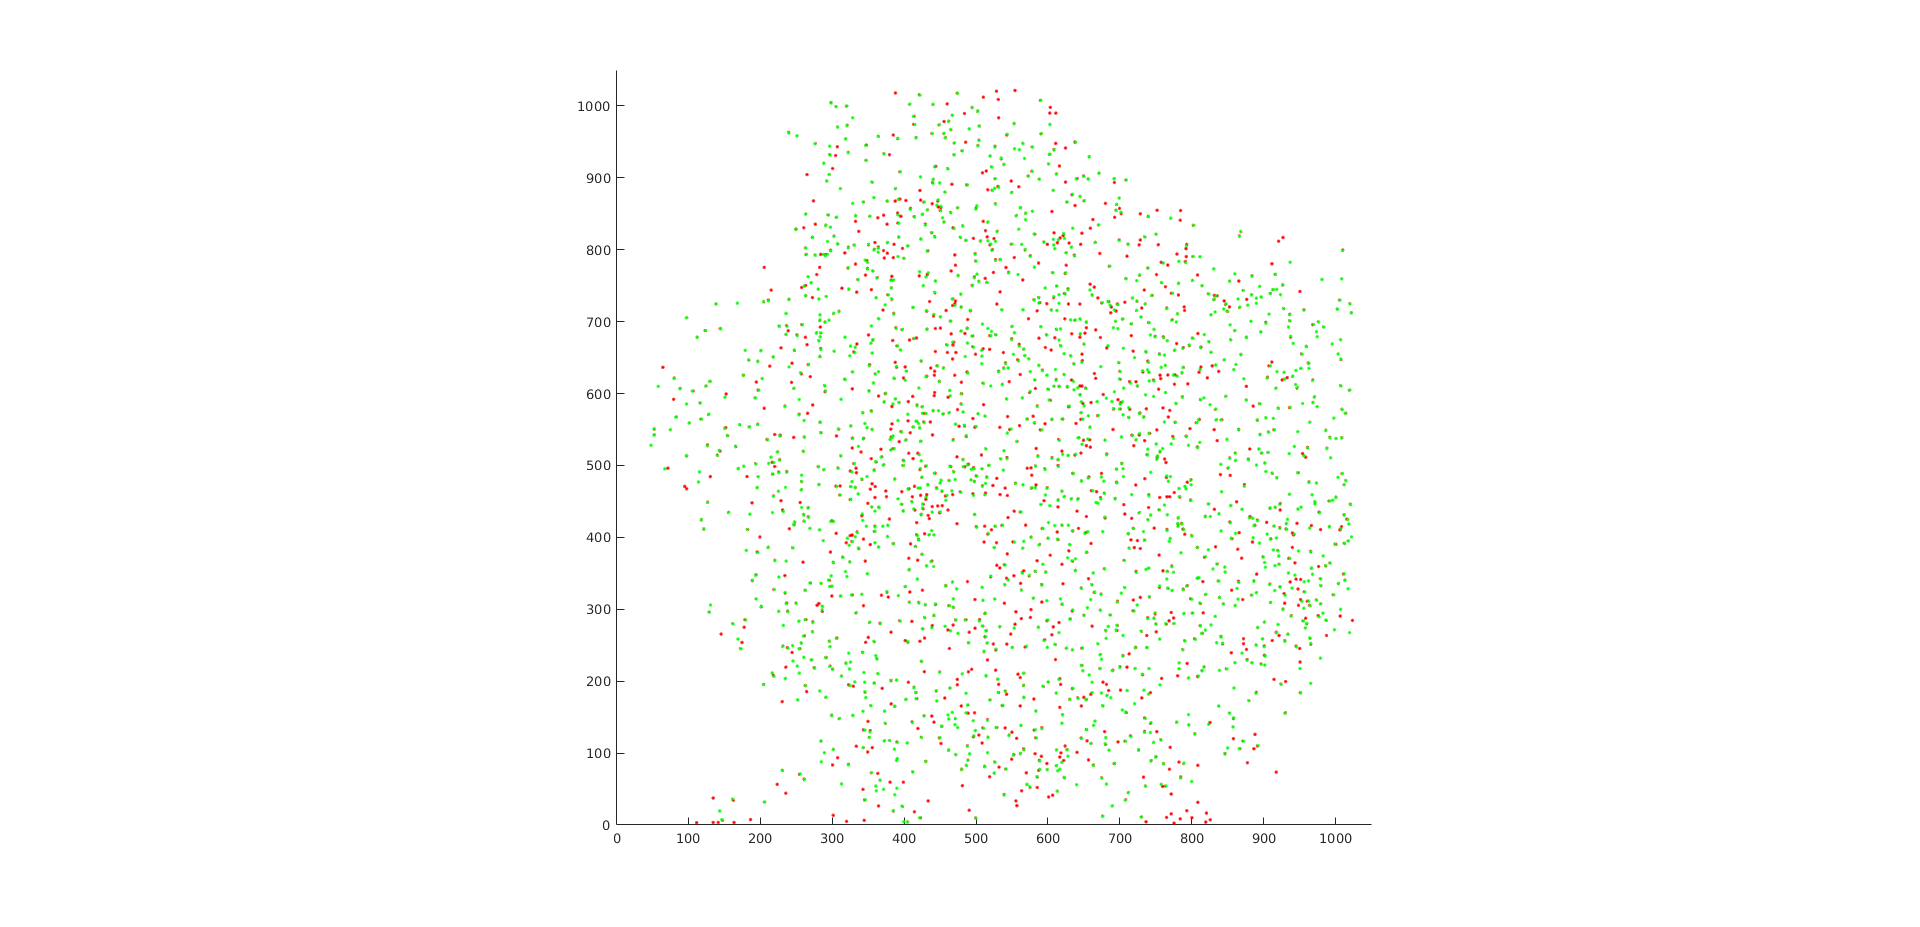

Data behind this chart, as committed beside it:
404.83	3.9444	5.3622	5.3622	1	0.34213	0.34213	0	0.063804	0.88005
399.5	4.5	5.362	5.362	1	5.361	5.361	1	0.9999	7.2485e-05
146.5	7.5	12.37	12.37	1	1.179	1.179	0	0.09527	0.826
499.8	9.167	51.08	51.08	1	0.703	0.703	0	0.01376	0.9728
421.5	10	17.73	17.73	1	1	1	0	0.05639	0.8932
676.4	12.17	19.43	19.43	1	0.408	0.408	0	0.02099	0.9589
729.7	10.9	32.4	32.4	1	0.5239	0.5239	0	0.01617	0.9682
143.5	19.5	12.37	12.37	0	13.39	13.39	0	1.083	-0.03976
385	20	13.57	13.57	0	0.5	0.5	0	0.03684	0.9289
397.1	26.11	13.57	13.57	0	0.4015	0.4015	0	0.02959	0.9425
689.4	26.62	19.43	19.43	0	0.312	0.312	0	0.01605	0.9684
205.5	32	44.18	44.18	1	0.5	0.5	0	0.01132	0.9776
346.1	34.88	19.9	19.9	0	1	1	0	0.05026	0.9043
707.5	34.5	11.37	11.37	0	0.7071	0.7071	0	0.06218	0.8829
161.5	36	24.42	24.42	0	1.803	1.803	0	0.07383	0.8625
539.2	41.75	33.61	33.61	0	0.6098	0.6098	0	0.01814	0.9644
387	42	9.595	9.595	0	18.67	18.67	0	1.946	-0.321
712.1	44.9	11.37	11.37	0	0.2828	0.2828	0	0.02487	0.9515
612.8	47.17	20.96	20.96	0	0.2357	0.2357	0	0.01125	0.9778
361.5	47.5	6.648	6.648	0	15.73	15.73	0	2.366	-0.4059
371.5	49.5	10.2	10.2	0	13.45	13.45	0	1.319	-0.1376
389.8	51.17	9.595	9.595	0	12.39	12.39	0	1.291	-0.1271
574.7	53.33	4.845	4.845	0	0.8975	0.8975	0	0.1852	0.6874
735.8	53.8	21.87	21.87	0	0.3961	0.3961	0	0.01811	0.9644
360.7	54.1	6.648	6.648	0	10.18	10.18	0	1.531	-0.2097
764.2	54.17	7.063	7.063	0	0.6872	0.6872	0	0.0973	0.8227
640	56	19.47	19.47	0	20.03	20.03	0	1.029	-0.01413
681.4	56.83	10.37	10.37	0	0	0	0	0	1
312.8	57.17	28.42	28.42	0	28.8	28.8	0	1.013	-0.006634
571	56.5	4.845	4.845	0	0.3727	0.3727	0	0.07692	0.8571
757.5	56.5	7.063	7.063	0	3.606	3.606	0	0.5105	0.3241
800	60.5	16.29	16.29	0	0.2143	0.2143	0	0.01316	0.974
366.8	62.17	10.13	10.13	0	0.2946	0.2946	0	0.02907	0.9435
261.5	63	9.8	9.8	0	0.8602	0.8602	0	0.08777	0.8386
675	65	10.37	10.37	0	0.6334	0.6334	0	0.06109	0.8849
584.6	67.17	10.91	10.91	0	0.886	0.886	0	0.08118	0.8498
623	65.5	13.59	13.59	0	0.6708	0.6708	0	0.04936	0.9059
784.5	65.5	16.29	16.29	0	1.132	1.132	0	0.0695	0.87
255.7	70.9	9.8	9.8	0	1.265	1.265	0	0.1291	0.7714
525.4	72.43	14.81	14.81	0	0.3435	0.3435	0	0.02319	0.9547
354.9	72.7	15.92	15.92	0	0.4791	0.4791	0	0.0301	0.9416
412	73.5	23.09	23.09	0	0.5	0.5	0	0.02166	0.9576
613.6	75.36	3.571	3.571	0	7.329	7.329	0	2.052	-0.3447
230.5	75.75	25.66	25.66	0	0.3202	0.3202	0	0.01248	0.9754
541.8	77.88	17.23	17.23	0	0.6444	0.6444	0	0.03739	0.9279
588.6	77.33	10.4	10.4	0	1.962	1.962	0	0.1886	0.6827
599	76.79	10.4	10.4	0	0.2143	0.2143	0	0.0206	0.9596
480.2	76.93	8.635	8.635	0	0.6526	0.6526	0	0.07558	0.8595
616.5	77.5	3.571	3.571	0	6.727	6.727	0	1.883	-0.3064
512.4	81.09	15.26	15.26	0	0.562	0.562	0	0.03683	0.929
619.3	87.21	8.886	8.886	0	3.666	3.666	0	0.4126	0.4159
486.7	82.67	7.317	7.317	0	0.3727	0.3727	0	0.05093	0.9031
611.7	82.67	7.075	7.075	0	0.3727	0.3727	0	0.05267	0.8999
322.6	83.86	28.42	28.42	0	0.4458	0.4458	0	0.01568	0.9691
663	83	21.63	21.63	0	0.4714	0.4714	0	0.02179	0.9574
692.8	85.67	19.91	19.91	0	0.648	0.648	0	0.03254	0.937
761	85	14.48	14.48	0	0.5831	0.5831	0	0.04027	0.9226
526.4	87.21	14.81	14.81	0	0.4573	0.4573	0	0.03087	0.9401
789	86	20.99	20.99	0	0.544	0.544	0	0.02592	0.9495
284.8	87.83	13.27	13.27	0	16.25	16.25	0	1.225	-0.1011
429.8	88.17	23.09	23.09	0	0.5062	0.5062	0	0.02192	0.9571
... 1,569 more rows
